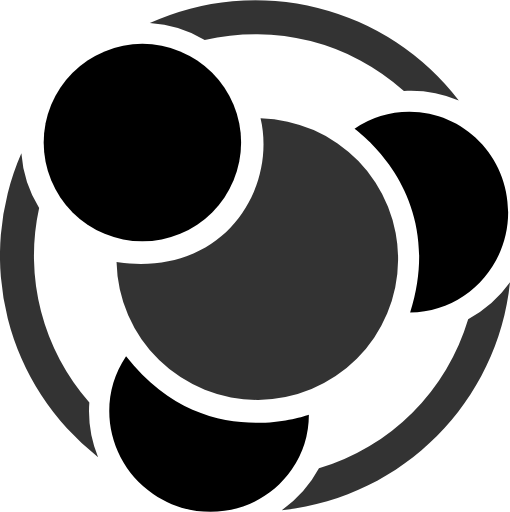
t = 0.00 s
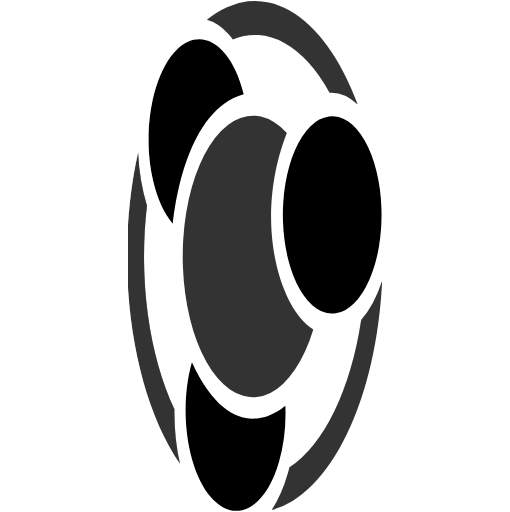
t = 1.67 s
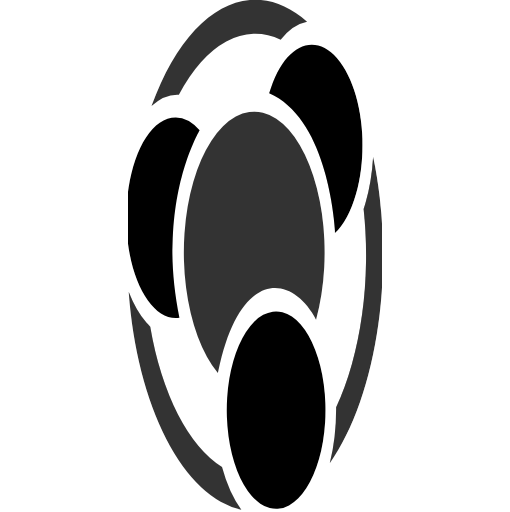
t = 3.33 s
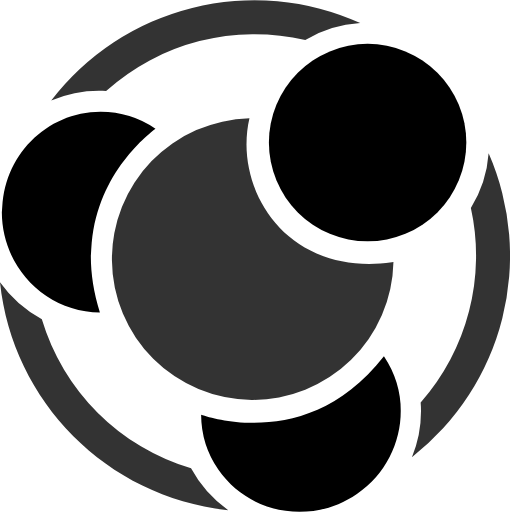
t = 5.00 s
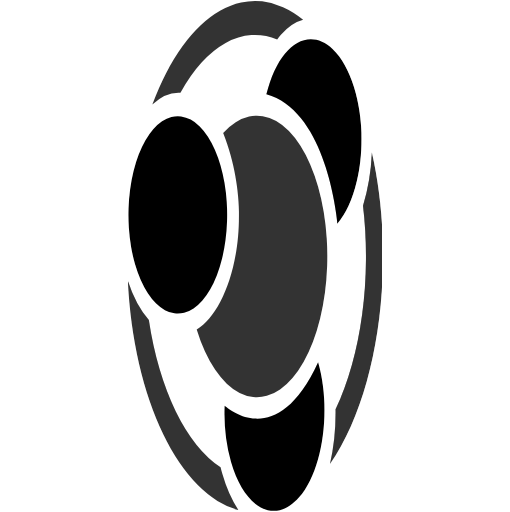
t = 6.67 s
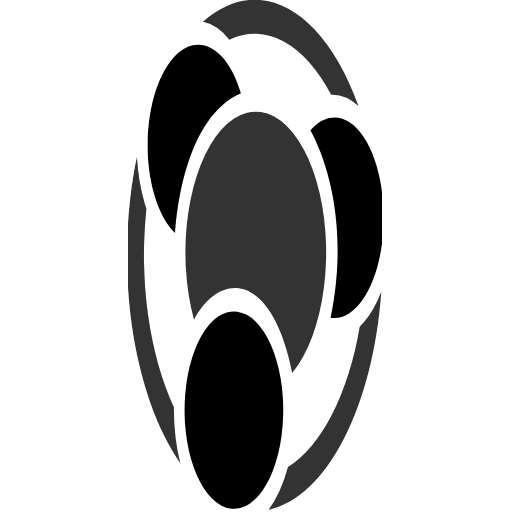
t = 8.33 s

The animated SVG that drew these frames (rendered in a browser with its animation timeline set to each time). Animation: 1 SMIL element (animateTransform=1), 1 CSS @keyframes rule; one cycle of 10.00 s, repeats indefinitely.

<svg data-name="Layer 1" xmlns="http://www.w3.org/2000/svg" viewBox="0 0 528.12 529.82" width="2492" height="2500" xmlns:xlink="http://www.w3.org/1999/xlink" style="animation: rotate3D 10s linear infinite"><title>siwane</title><defs><style> .cls-1{fill:#333} .cls-2{fill:#299e94} .cls-3{fill:#333} .clc-1{fill:#299e94} .cls-2{fill: var(--themeC)} .clc-1{fill: var(--themeC)} .drK .cls-1 {fill:#FFF} .drK .cls-3 {fill:#FFF} .drK .cls-2{fill:#299e94} .drK .clc-1{fill:#299e94} @keyframes rotate3D {0% {transform: rotate3D(0, 1, 0, 0deg);} 100% {transform: rotate3D(0, 1, 0, 360deg);}}</style></defs><g transform='rotate(91 264.06 264.91)'><!-- هذا الجزء يعمل على تحريك الأيقونة بشكل دائري --><animateTransform attributeName='transform' attributeType='XML' dur='1s' from='360 264.06 264.91' repeatCount='indefinite' to='0 264.06 264.91' type='rotate'/><path class='cls-1' d=' M269.8 122.37c16.73 70.38-35.22 164.18-147.47 149.1l-1.64-.24A145.79 145.79 0 1 0 269.8 122.37z'/><circle class='clc-1' cx='147.46' cy='147.46' r='102.22'/><path class='cls-2' d='M424 115.63a100.55 100.55 0 0 0-56.87 17.56c17.37 13.09 93.05 77.93 57.57 190.21 56.13-.39 101.52-46.74 101.52-103.88-.04-57.38-45.81-103.89-102.22-103.89zM302.08 486a100.64 100.64 0 0 0 17.78-56.8c-20.64 6.88-117 32.45-189.31-60.45-31.52 46.45-19.08 110.12 28 142.53 47.25 32.51 111.51 21.19 143.53-25.28z'/><path class='cls-3' d='M484.8 330.41a230 230 0 0 1-154.51 154.42 126.51 126.51 0 0 1-38.49 43.34c124.5-12.63 223.5-111.51 236.32-235.95a126.19 126.19 0 0 1-43.32 38.19zM212 41.29a229.94 229.94 0 0 1 206.27 52.78c2.44-.14 4.89-.23 7.36-.23A125.38 125.38 0 0 1 475.1 104a265 265 0 0 0-320-80.25A125 125 0 0 1 212 41.29zM92.16 425.63c0-3.06.15-6.09.37-9.09a229.81 229.81 0 0 1-52-201.31 124.94 124.94 0 0 1-18.4-56.65 265 265 0 0 0 79.44 314.71 124.55 124.55 0 0 1-9.41-47.66z'/></g></svg>
